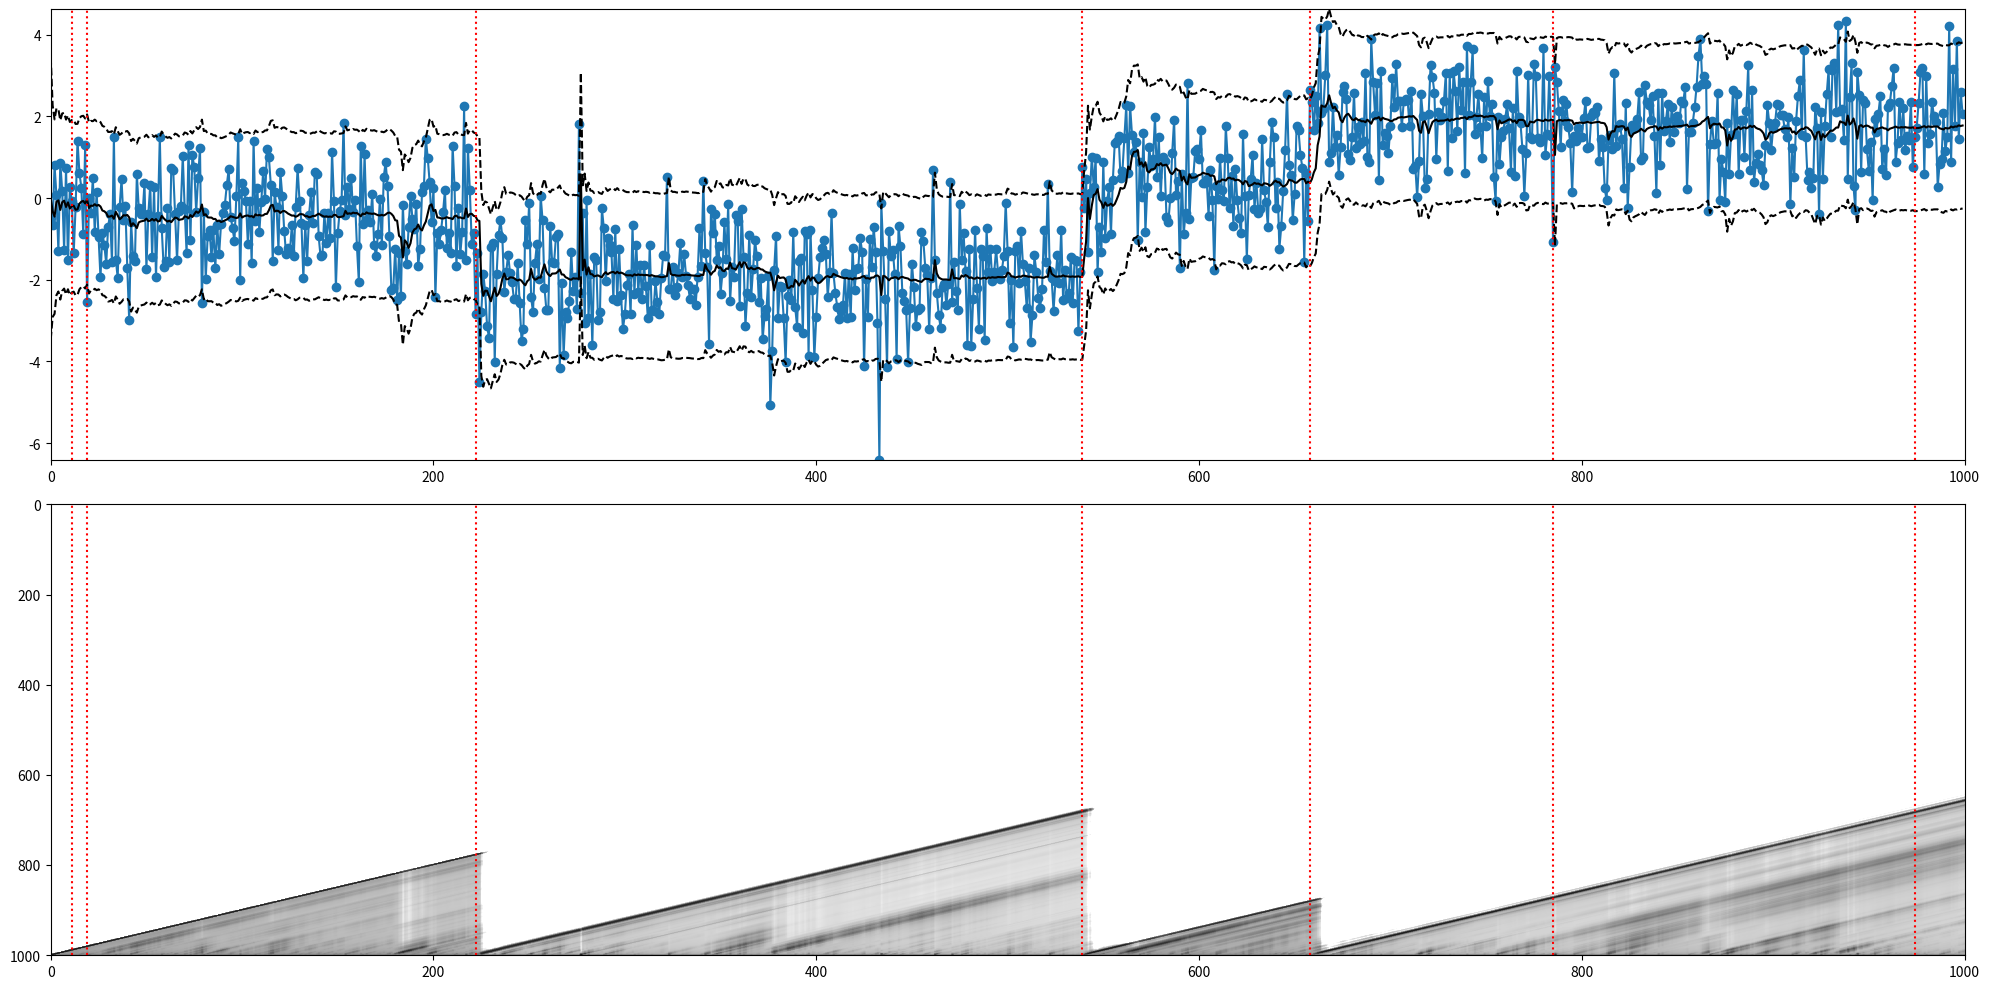

Recreate this plot in Python.
"""============================================================================

Python implementation of Bayesian online changepoint detection for a normal
model with unknown mean parameter. For algorithm details, see

    Adams & MacKay 2007
    "Bayesian Online Changepoint Detection"
    https://arxiv.org/abs/0710.3742

For Bayesian inference details about the Gaussian, see:

    Murphy 2007
    "Conjugate Bayesian analysis of the Gaussian distribution"
    https://www.cs.ubc.ca/~murphyk/Papers/bayesGauss.pdf

============================================================================"""

import matplotlib.pyplot as plt
from   matplotlib.colors import LogNorm
import numpy as np
from   scipy.stats import norm
from   scipy.special import logsumexp


# -----------------------------------------------------------------------------

def bocd(data, model, hazard):
    """Return run length posterior using Algorithm 1 in Adams & MacKay 2007.
    """
    # 1. Initialize lower triangular matrix representing the posterior as
    #    function of time. Model parameters are initialized in the model class.
    #    
    #    When we exponentiate R at the end, exp(-inf) --> 0, which is nice for
    #    visualization.
    #
    T           = len(data)
    log_R       = -np.inf * np.ones((T+1, T+1))
    log_R[0, 0] = 0              # log 0 == 1
    pmean       = np.empty(T)    # Model's predictive mean.
    pvar        = np.empty(T)    # Model's predictive variance. 
    log_message = np.array([0])  # log 0 == 1
    log_H       = np.log(hazard)
    log_1mH     = np.log(1 - hazard)

    for t in range(1, T+1):
        # 2. Observe new datum.
        x = data[t-1]

        # Make model predictions.
        pmean[t-1] = np.sum(np.exp(log_R[t-1, :t]) * model.mean_params[:t])
        pvar[t-1]  = np.sum(np.exp(log_R[t-1, :t]) * model.var_params[:t])
        
        # 3. Evaluate predictive probabilities.
        log_pis = model.log_pred_prob(t, x)

        # 4. Calculate growth probabilities.
        log_growth_probs = log_pis + log_message + log_1mH

        # 5. Calculate changepoint probabilities.
        log_cp_prob = logsumexp(log_pis + log_message + log_H)

        # 6. Calculate evidence
        new_log_joint = np.append(log_cp_prob, log_growth_probs)

        # 7. Determine run length distribution.
        log_R[t, :t+1]  = new_log_joint
        log_R[t, :t+1] -= logsumexp(new_log_joint)

        # 8. Update sufficient statistics.
        model.update_params(t, x)

        # Pass message.
        log_message = new_log_joint

    R = np.exp(log_R)
    return R, pmean, pvar


# -----------------------------------------------------------------------------


class GaussianUnknownMean:
    
    def __init__(self, mean0, var0, varx):
        """Initialize model.
        
        meanx is unknown; varx is known
        p(meanx) = N(mean0, var0)
        p(x) = N(meanx, varx)
        """
        self.mean0 = mean0
        self.var0  = var0
        self.varx  = varx
        self.mean_params = np.array([mean0])
        self.prec_params = np.array([1/var0])
    
    def log_pred_prob(self, t, x):
        """Compute predictive probabilities \pi, i.e. the posterior predictive
        for each run length hypothesis.
        """
        # Posterior predictive: see eq. 40 in (Murphy 2007).
        post_means = self.mean_params[:t]
        post_stds  = np.sqrt(self.var_params[:t])
        return norm(post_means, post_stds).logpdf(x)
    
    def update_params(self, t, x):
        """Upon observing a new datum x at time t, update all run length 
        hypotheses.
        """
        # See eq. 19 in (Murphy 2007).
        new_prec_params  = self.prec_params + (1/self.varx)
        self.prec_params = np.append([1/self.var0], new_prec_params)
        # See eq. 24 in (Murphy 2007).
        new_mean_params  = (self.mean_params * self.prec_params[:-1] + \
                            (x / self.varx)) / new_prec_params
        self.mean_params = np.append([self.mean0], new_mean_params)

    @property
    def var_params(self):
        """Helper function for computing the posterior variance.
        """
        return 1./self.prec_params + self.varx

# -----------------------------------------------------------------------------

def generate_data(varx, mean0, var0, T, cp_prob):
    """Generate partitioned data of T observations according to constant
    changepoint probability `cp_prob` with hyperpriors `mean0` and `prec0`.
    """
    data  = []
    cps   = []
    meanx = mean0
    for t in range(0, T):
        if np.random.random() < cp_prob:
            meanx = np.random.normal(mean0, var0)
            cps.append(t)
        data.append(np.random.normal(meanx, varx))
    return data, cps


# -----------------------------------------------------------------------------

def plot_posterior(T, data, cps, R, pmean, pvar):
    fig, axes = plt.subplots(2, 1, figsize=(20,10))

    ax1, ax2 = axes

    ax1.scatter(range(0, T), data)
    ax1.plot(range(0, T), data)
    ax1.set_xlim([0, T])
    ax1.margins(0)
    
    # Plot predictions.
    ax1.plot(range(0, T), pmean, c='k')
    _2std = 2 * np.sqrt(pvar)
    ax1.plot(range(0, T), pmean - _2std, c='k', ls='--')
    ax1.plot(range(0, T), pmean + _2std, c='k', ls='--')

    ax2.imshow(np.rot90(R), aspect='auto', cmap='gray_r', 
               norm=LogNorm(vmin=0.0001, vmax=1))
    ax2.set_xlim([0, T])
    ax2.margins(0)

    for cp in cps:
        ax1.axvline(cp, c='red', ls='dotted')
        ax2.axvline(cp, c='red', ls='dotted')

    plt.tight_layout()
    plt.show()


# -----------------------------------------------------------------------------

if __name__ == '__main__':
    T      = 1000   # Number of observations.
    hazard = 1/100  # Constant prior on changepoint probability.
    mean0  = 0      # The prior mean on the mean parameter.
    var0   = 2      # The prior variance for mean parameter.
    varx   = 1      # The known variance of the data.

    data, cps      = generate_data(varx, mean0, var0, T, hazard)
    model          = GaussianUnknownMean(mean0, var0, varx)
    R, pmean, pvar = bocd(data, model, hazard)

    plot_posterior(T, data, cps, R, pmean, pvar)
